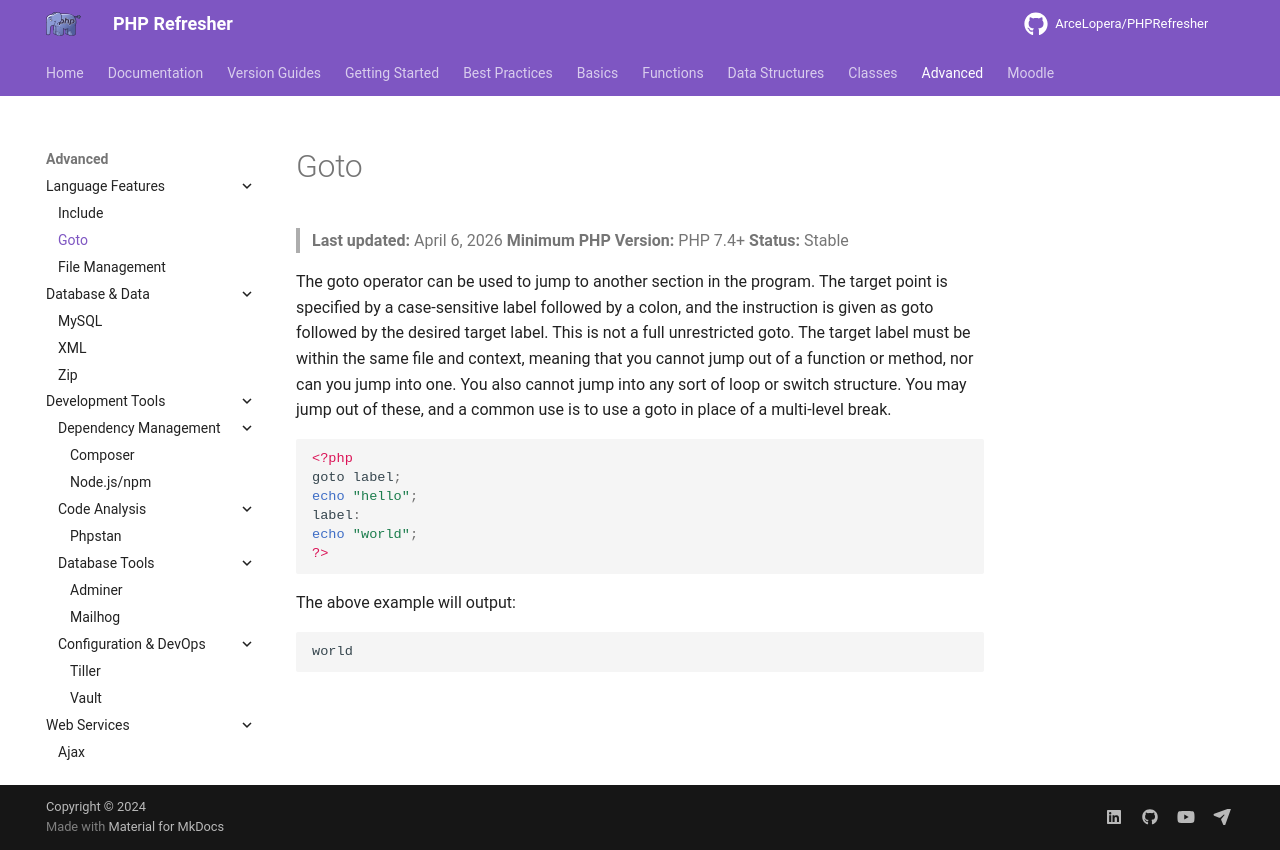

repository: ArceLopera/PHPRefresher · page: Adv/phpGoto/index.html · generator: mkdocs

# Goto
> **Last updated:** April 6, 2026
> **Minimum PHP Version:** PHP 7.4+
> **Status:** Stable

The goto operator can be used to jump to another section in the program. The target point is specified by a case-sensitive label followed by a colon, and the instruction is given as goto followed by the desired target label. This is not a full unrestricted goto. The target label must be within the same file and context, meaning that you cannot jump out of a function or method, nor can you jump into one. You also cannot jump into any sort of loop or switch structure. You may jump out of these, and a common use is to use a goto in place of a multi-level break.

``` php
<?php
goto label;
echo "hello";
label:
echo "world";
?>
```

The above example will output:

```
world
```
